Photos from the image-classification dataset "Tomato_Dataset" in the GitHub repository DyArdh/Tomato_Dataset. Its 6 classes are: tomato early blight, tomato leaf mold, tomato spider mites two spotted spider mite, tomato target spot, tomato mosaic virus, tomato healthy.

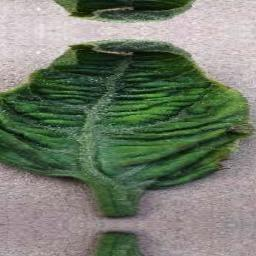
Label: tomato healthy

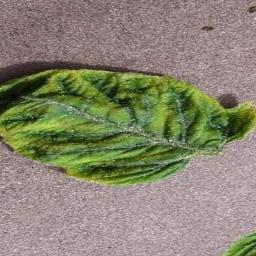
Label: tomato early blight

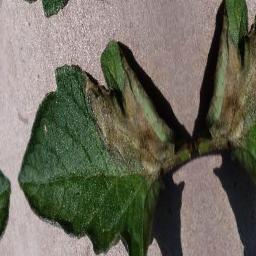
Label: tomato mosaic virus

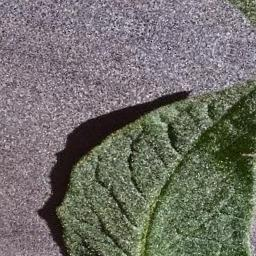
Label: tomato target spot

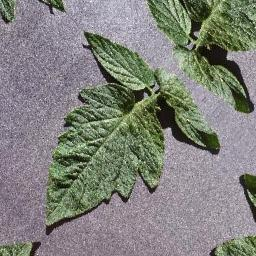
Label: tomato leaf mold

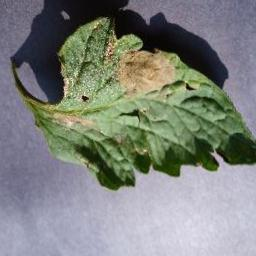
Label: tomato target spot
